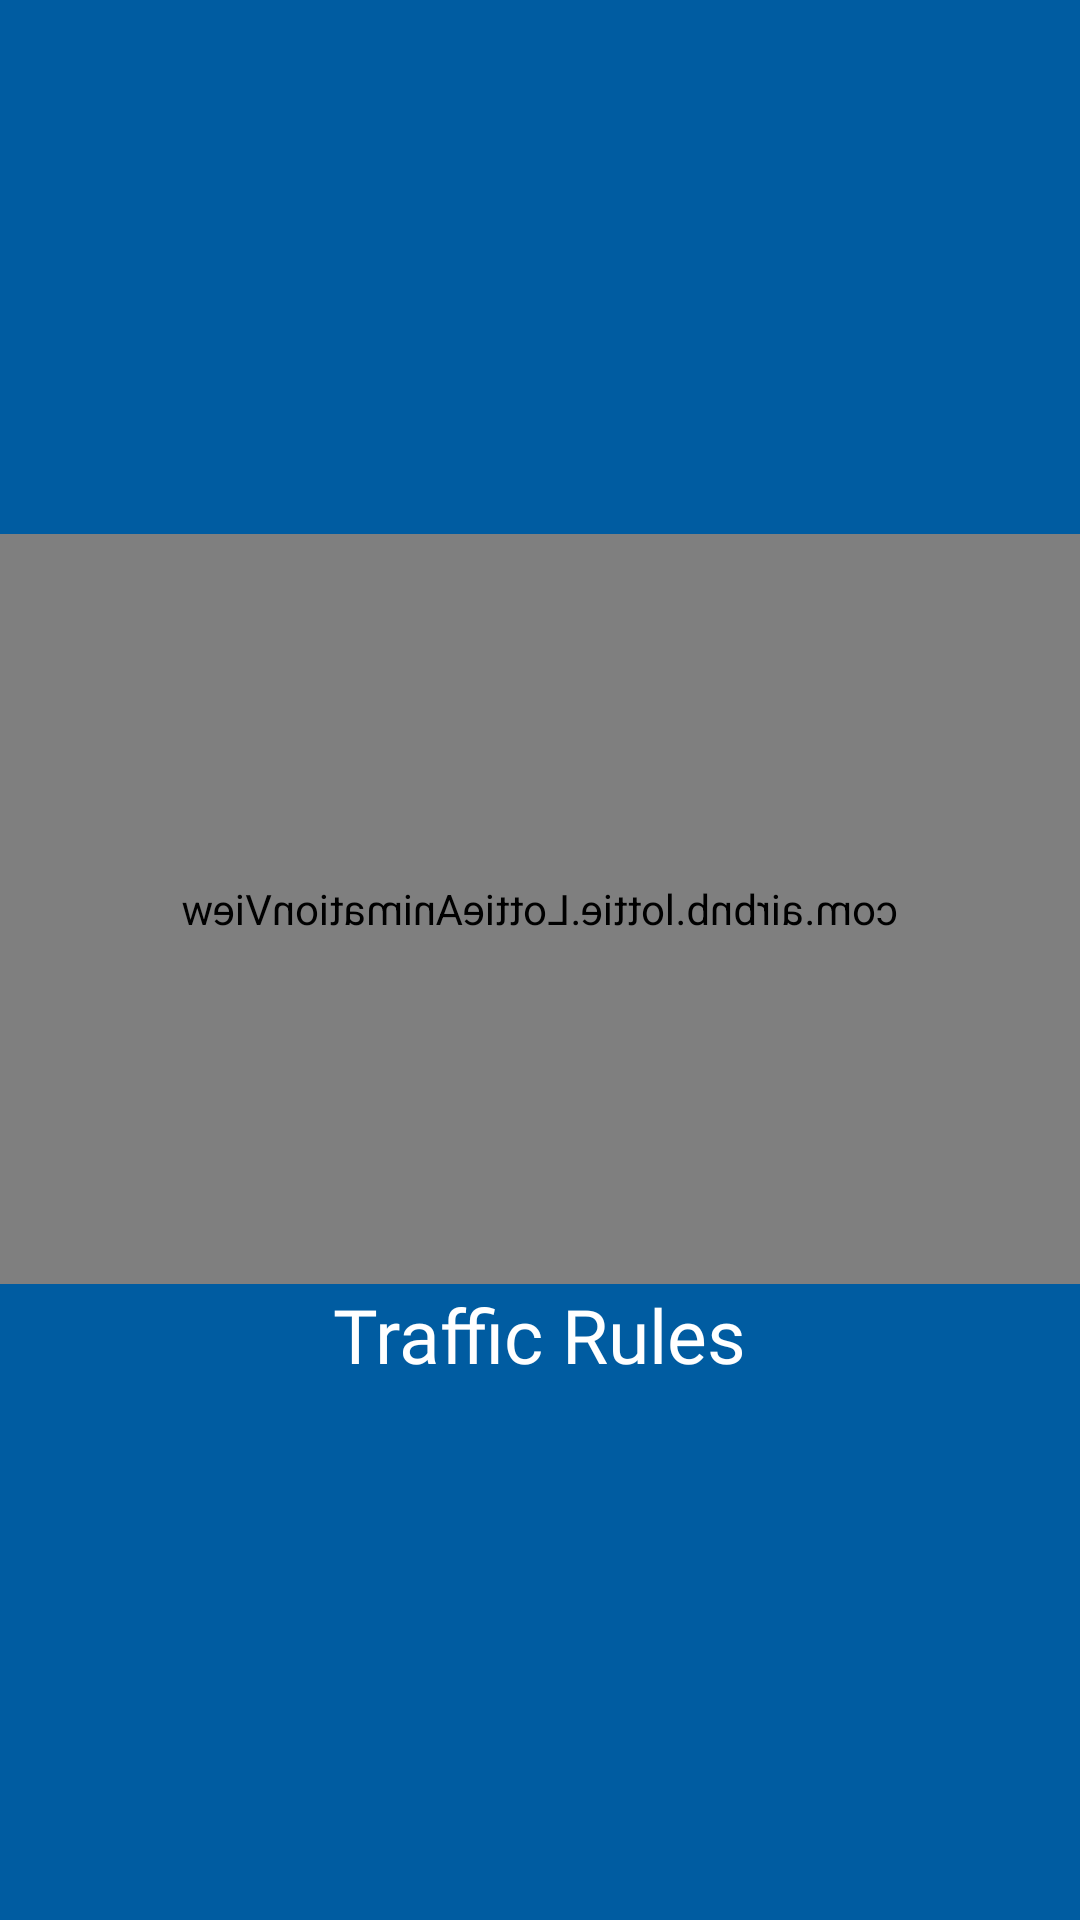

This screen was rendered from an Android layout file. Write that file and the resources it references.
<!-- AndroidManifest.xml: application theme Theme.AndroidLesson5DatabaseSecondTask -->
<!-- res/layout/activity_splash.xml -->
<?xml version="1.0" encoding="utf-8"?>
<LinearLayout xmlns:android="http://schemas.android.com/apk/res/android"
    xmlns:app="http://schemas.android.com/apk/res-auto"
    xmlns:tools="http://schemas.android.com/tools"
    android:layout_width="match_parent"
    android:layout_height="match_parent"
    android:layout_gravity="center"
    android:background="#005CA1"
    android:gravity="center"
    android:orientation="vertical"
    tools:context=".SplashActivity">

    <com.airbnb.lottie.LottieAnimationView
        android:id="@+id/lottieImg"
        android:layout_width="match_parent"
        android:layout_height="250dp"
        android:layout_gravity="center"
        android:scaleX="-1"
        app:layout_constraintBottom_toTopOf="@id/tv"
        app:layout_constraintEnd_toEndOf="parent"
        app:layout_constraintHorizontal_bias="0.0"
        app:layout_constraintStart_toStartOf="parent"
        app:layout_constraintTop_toTopOf="parent"
        app:lottie_autoPlay="true"
        app:lottie_loop="true"
        app:lottie_rawRes="@raw/cars"
        tools:ignore="MissingConstraints" />

    <TextView
        android:id="@+id/tv"
        android:layout_width="wrap_content"
        android:layout_height="wrap_content"
        android:layout_gravity="center"
        android:fontFamily="@font/roboto_slab"
        android:text="Traffic Rules"
        android:textColor="@color/white"
        android:textSize="25sp"
        app:layout_constraintBottom_toBottomOf="parent"
        app:layout_constraintEnd_toEndOf="parent"
        app:layout_constraintStart_toStartOf="parent"
        app:layout_constraintTop_toBottomOf="@id/lottieImg" />
</LinearLayout>
<!-- resources referenced by this layout -->
<resources>
  <color name="white">#FFFFFFFF</color>
  <style name="Theme.AndroidLesson5DatabaseSecondTask" parent="Theme.MaterialComponents.DayNight.NoActionBar">
          
          <item name="colorPrimary">#005CA1</item>
          <item name="colorPrimaryVariant">#005CA1</item>
          <item name="colorOnPrimary">@color/white</item>
          
          <item name="colorSecondary">#005CA1</item>
          <item name="colorSecondaryVariant">#005CA1</item>
          <item name="colorOnSecondary">@color/black</item>
          
          <item name="android:statusBarColor" tools:targetApi="l">?attr/colorPrimaryVariant</item>
          
      </style>
  <color name="black">#FF000000</color>
</resources>
